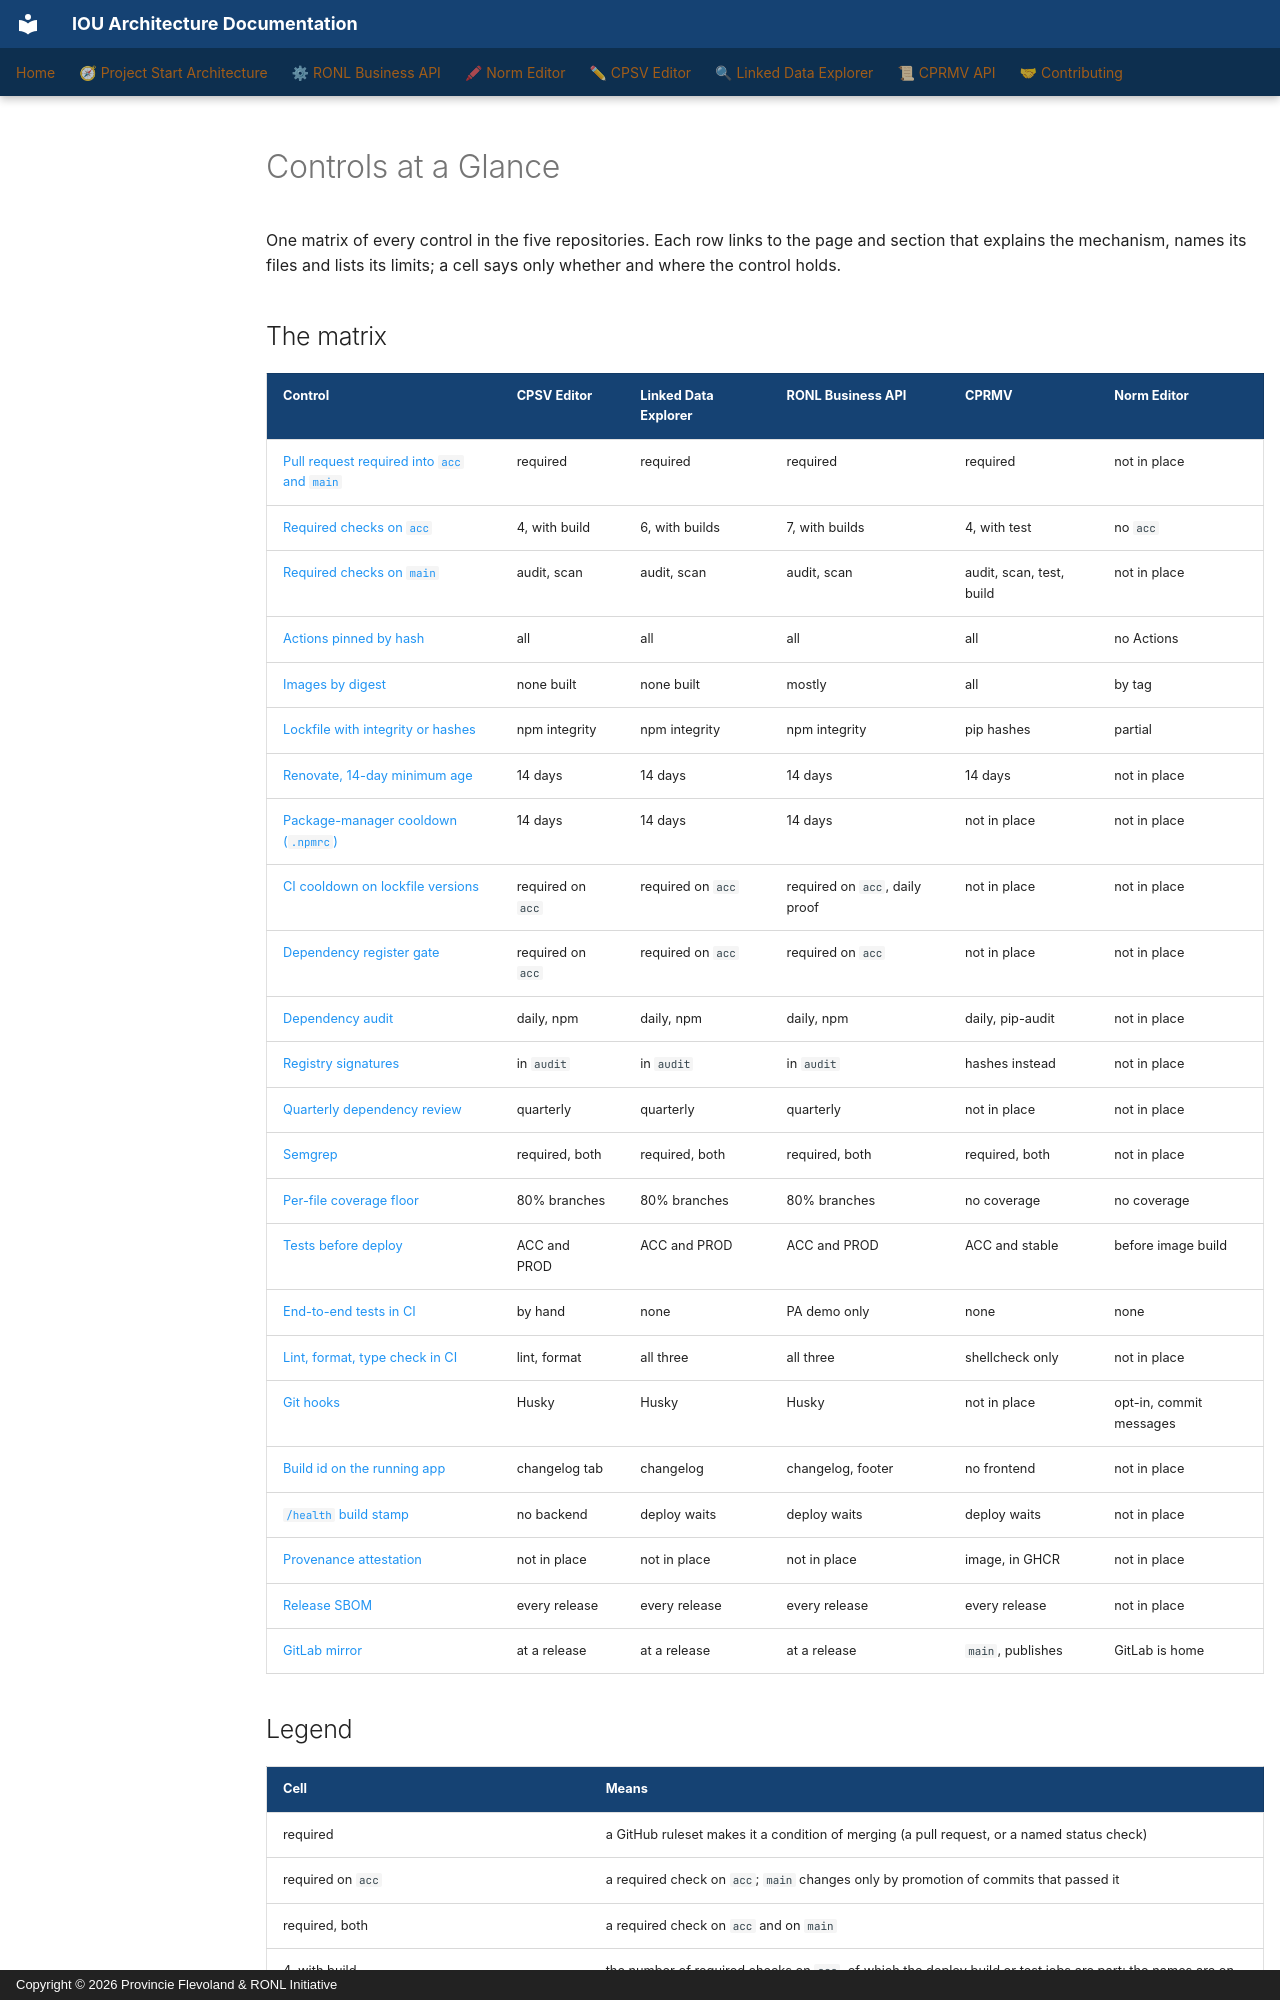

repository: sgort/iou-architectuur · page: en/contributing/controls/index.html · generator: mkdocs · copyright: Copyright © 2026 Provincie Flevoland & RONL Initiative

---
scope: cross-cutting
verified:
  date: 2026-11-28
  against:
    CPSV Editor: "4ec37df"
    Linked Data Explorer: "6ce7df8"
    RONL Business API: "f267d7a"
    CPRMV: "ebf7def"
    Norm Editor: "fed2de3"
---

# Controls at a Glance

One matrix of every control in the five repositories. Each row links to the page and section that explains the
mechanism, names its files and lists its limits; a cell says only whether and where the control holds.

## The matrix

| Control | CPSV Editor | Linked Data Explorer | RONL Business API | CPRMV | Norm Editor |
|---|---|---|---|---|---|
| [Pull request required into `acc` and `main`](branch-protection.md#what-blocks-a-merge) | required | required | required | required | not in place |
| [Required checks on `acc`](branch-protection.md#what-blocks-a-merge) | 4, with build | 6, with builds | 7, with builds | 4, with test | no `acc` |
| [Required checks on `main`](branch-protection.md#what-blocks-a-merge) | audit, scan | audit, scan | audit, scan | audit, scan, test, build | not in place |
| [Actions pinned by hash](supply-chain.md#what-is-pinned-per-repository) | all | all | all | all | no Actions |
| [Images by digest](supply-chain.md#what-is-pinned-per-repository) | none built | none built | mostly | all | by tag |
| [Lockfile with integrity or hashes](supply-chain.md#how-it-works) | npm integrity | npm integrity | npm integrity | pip hashes | partial |
| [Renovate, 14-day minimum age](supply-chain.md#renovate-per-repository) | 14 days | 14 days | 14 days | 14 days | not in place |
| [Package-manager cooldown (`.npmrc`)](supply-chain.md#the-cooldown-stops-at-the-manifest) | 14 days | 14 days | 14 days | not in place | not in place |
| [CI cooldown on lockfile versions](dependency-scanning.md#the-cooldown-on-lockfile-versions) | required on `acc` | required on `acc` | required on `acc`, daily proof | not in place | not in place |
| [Dependency register gate](dependency-scanning.md#a-new-direct-dependency-needs-a-register-entry) | required on `acc` | required on `acc` | required on `acc` | not in place | not in place |
| [Dependency audit](dependency-scanning.md#when-the-scans-run) | daily, npm | daily, npm | daily, npm | daily, pip-audit | not in place |
| [Registry signatures](dependency-scanning.md#when-the-scans-run) | in `audit` | in `audit` | in `audit` | hashes instead | not in place |
| [Quarterly dependency review](dependency-scanning.md#when-the-scans-run) | quarterly | quarterly | quarterly | not in place | not in place |
| [Semgrep](dependency-scanning.md#when-the-scans-run) | required, both | required, both | required, both | required, both | not in place |
| [Per-file coverage floor](coverage-floor.md#coverage-floors) | 80% branches | 80% branches | 80% branches | no coverage | no coverage |
| [Tests before deploy](coverage-floor.md#per-repository) | ACC and PROD | ACC and PROD | ACC and PROD | ACC and stable | before image build |
| [End-to-end tests in CI](coverage-floor.md#per-repository) | by hand | none | PA demo only | none | none |
| [Lint, format, type check in CI](code-standards.md#per-repository) | lint, format | all three | all three | shellcheck only | not in place |
| [Git hooks](code-standards.md#per-repository) | Husky | Husky | Husky | not in place | opt-in, commit messages |
| [Build id on the running app](build-provenance.md#per-repository) | changelog tab | changelog | changelog, footer | no frontend | not in place |
| [`/health` build stamp](build-provenance.md#per-repository) | no backend | deploy waits | deploy waits | deploy waits | not in place |
| [Provenance attestation](build-provenance.md#cprmvs-image) | not in place | not in place | not in place | image, in GHCR | not in place |
| [Release SBOM](build-provenance.md#release-sboms) | every release | every release | every release | every release | not in place |
| [GitLab mirror](the-gitlab-mirror.md#per-repository) | at a release | at a release | at a release | `main`, publishes | GitLab is home |
